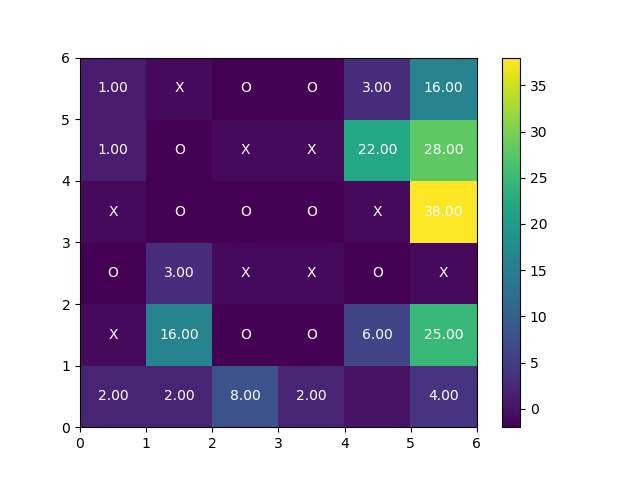

The table this chart was drawn from, first rows:
userid, key, value, boardSize, boardType, condition, time
7db4f1d2, new_user, 7db4f1d2, 6, pruned, easy, 1.51E+12
7db4f1d2, experimentalCondition, 6_pruned_easy, 6, pruned, easy, 1.51E+12
7db4f1d2, boardSize, 6, 6, pruned, easy, 1.51E+12
7db4f1d2, difficulty, easy, 6, pruned, easy, 1.51E+12
7db4f1d2, condition, pruned, 6, pruned, easy, 1.51E+12
7db4f1d2, start_position, {canvasContainerDiv:#canvas-container,nr…, 6, pruned, easy, 1.51E+12
7db4f1d2, age, 28, 6, pruned, easy, 1.51E+12
7db4f1d2, gender, female, 6, pruned, easy, 1.51E+12
7db4f1d2, education, 2, 6, pruned, easy, 1.51E+12
7db4f1d2, timeInstructions, 40396, 6, pruned, easy, 1.51E+12
7db4f1d2, start, [[2,0,0,0,0,1],[0,0,0,0,0,0],[0,0,0,2,0,…, 6, pruned, easy, 1.51E+12
7db4f1d2, clickPos_practice, 3_1_1, 6, pruned, easy, 1.51E+12
7db4f1d2, click_practice, [[2,0,0,0,0,1],[0,0,0,0,0,0],[0,0,0,2,0,…, 6, pruned, easy, 1.51E+12
7db4f1d2, clickPos_practice, 3_4_2, 6, pruned, easy, 1.51E+12
7db4f1d2, click_practice, [[2,0,0,0,0,1],[0,0,0,0,0,0],[0,0,0,2,0,…, 6, pruned, easy, 1.51E+12
7db4f1d2, click_practice, [[2,0,0,0,0,1],[0,0,0,0,0,0],[0,0,0,2,0,…, 6, pruned, easy, 1.51E+12
7db4f1d2, clickPos_practice, 3_0_1, 6, pruned, easy, 1.51E+12
7db4f1d2, quiz5, b4, 6, pruned, easy, 1.51E+12
7db4f1d2, quiz2, 2, 6, pruned, easy, 1.51E+12
7db4f1d2, quiz4, c1, 6, pruned, easy, 1.51E+12
7db4f1d2, quiz1, 2, 6, pruned, easy, 1.51E+12
7db4f1d2, quiz3, 3, 6, pruned, easy, 1.51E+12
7db4f1d2, timeQuiz, 130543, 6, pruned, easy, 1.51E+12
7db4f1d2, quiz6, b3, 6, pruned, easy, 1.51E+12
7db4f1d2, board, {canvasContainerDiv:#canvas-container,nr…, 6, pruned, easy, 1.51E+12
7db4f1d2, reset_practice, [[2,0,0,0,0,1],[0,0,0,0,0,0],[0,0,0,2,0,…, 6, pruned, easy, 1.51E+12
7db4f1d2, start, [[0,1,2,2,0,0],[0,2,1,1,0,0],[1,2,2,2,1,…, 6, pruned, easy, 1.51E+12
7db4f1d2, passedQuiz, TRUE, 6, pruned, easy, 1.51E+12
7db4f1d2, clickPos, 1_5_1, 6, pruned, easy, 1.51E+12
7db4f1d2, click, [[0,1,2,2,0,0],[0,2,1,1,0,1],[1,2,2,2,1,…, 6, pruned, easy, 1.51E+12
7db4f1d2, click, [[0,1,2,2,0,0],[0,2,1,1,2,1],[1,2,2,2,1,…, 6, pruned, easy, 1.51E+12
7db4f1d2, clickPos, 1_4_2, 6, pruned, easy, 1.51E+12
7db4f1d2, click, [[0,1,2,2,0,0],[0,2,1,1,2,1],[1,2,2,2,1,…, 6, pruned, easy, 1.51E+12
7db4f1d2, clickPos, 2_5_1, 6, pruned, easy, 1.51E+12
7db4f1d2, clickPos, 0_5_2, 6, pruned, easy, 1.51E+12
7db4f1d2, click, [[0,1,2,2,0,2],[0,2,1,1,2,1],[1,2,2,2,1,…, 6, pruned, easy, 1.51E+12
7db4f1d2, clickPos, 4_5_1, 6, pruned, easy, 1.51E+12
7db4f1d2, click, [[0,1,2,2,0,2],[0,2,1,1,2,1],[1,2,2,2,1,…, 6, pruned, easy, 1.51E+12
7db4f1d2, reset, [[0,1,2,2,0,0],[0,2,1,1,0,0],[1,2,2,2,1,…, 6, pruned, easy, 1.51E+12
7db4f1d2, click, [[0,1,2,2,0,0],[0,2,1,1,1,0],[1,2,2,2,1,…, 6, pruned, easy, 1.51E+12
7db4f1d2, clickPos, 1_4_1, 6, pruned, easy, 1.51E+12
7db4f1d2, click, [[0,1,2,2,0,0],[0,2,1,1,1,2],[1,2,2,2,1,…, 6, pruned, easy, 1.51E+12
7db4f1d2, clickPos, 1_5_2, 6, pruned, easy, 1.51E+12
7db4f1d2, click, [[0,1,2,2,0,0],[0,2,1,1,1,2],[1,2,2,2,1,…, 6, pruned, easy, 1.51E+12
7db4f1d2, clickPos, 2_5_1, 6, pruned, easy, 1.51E+12
7db4f1d2, clickPos, 4_5_2, 6, pruned, easy, 1.51E+12
7db4f1d2, click, [[0,1,2,2,0,0],[0,2,1,1,1,2],[1,2,2,2,1,…, 6, pruned, easy, 1.51E+12
7db4f1d2, reset, [[0,1,2,2,0,0],[0,2,1,1,0,0],[1,2,2,2,1,…, 6, pruned, easy, 1.51E+12
7db4f1d2, click, [[0,1,2,2,0,0],[0,2,1,1,1,0],[1,2,2,2,1,…, 6, pruned, easy, 1.51E+12
7db4f1d2, click, [[0,1,2,2,0,0],[0,2,1,1,1,2],[1,2,2,2,1,…, 6, pruned, easy, 1.51E+12
7db4f1d2, clickPos, 1_4_1, 6, pruned, easy, 1.51E+12
7db4f1d2, clickPos, 1_5_2, 6, pruned, easy, 1.51E+12
7db4f1d2, reset, [[0,1,2,2,0,0],[0,2,1,1,0,0],[1,2,2,2,1,…, 6, pruned, easy, 1.51E+12
7db4f1d2, click, [[0,1,2,2,0,0],[0,2,1,1,0,1],[1,2,2,2,1,…, 6, pruned, easy, 1.51E+12
7db4f1d2, clickPos, 1_5_1, 6, pruned, easy, 1.51E+12
7db4f1d2, click, [[0,1,2,2,0,0],[0,2,1,1,2,1],[1,2,2,2,1,…, 6, pruned, easy, 1.51E+12
7db4f1d2, clickPos, 1_4_2, 6, pruned, easy, 1.51E+12
7db4f1d2, click, [[0,1,2,2,0,0],[0,2,1,1,2,1],[1,2,2,2,1,…, 6, pruned, easy, 1.51E+12
7db4f1d2, click, [[0,1,2,2,0,2],[0,2,1,1,2,1],[1,2,2,2,1,…, 6, pruned, easy, 1.51E+12
7db4f1d2, clickPos, 2_5_1, 6, pruned, easy, 1.51E+12
... 1,531 more rows
